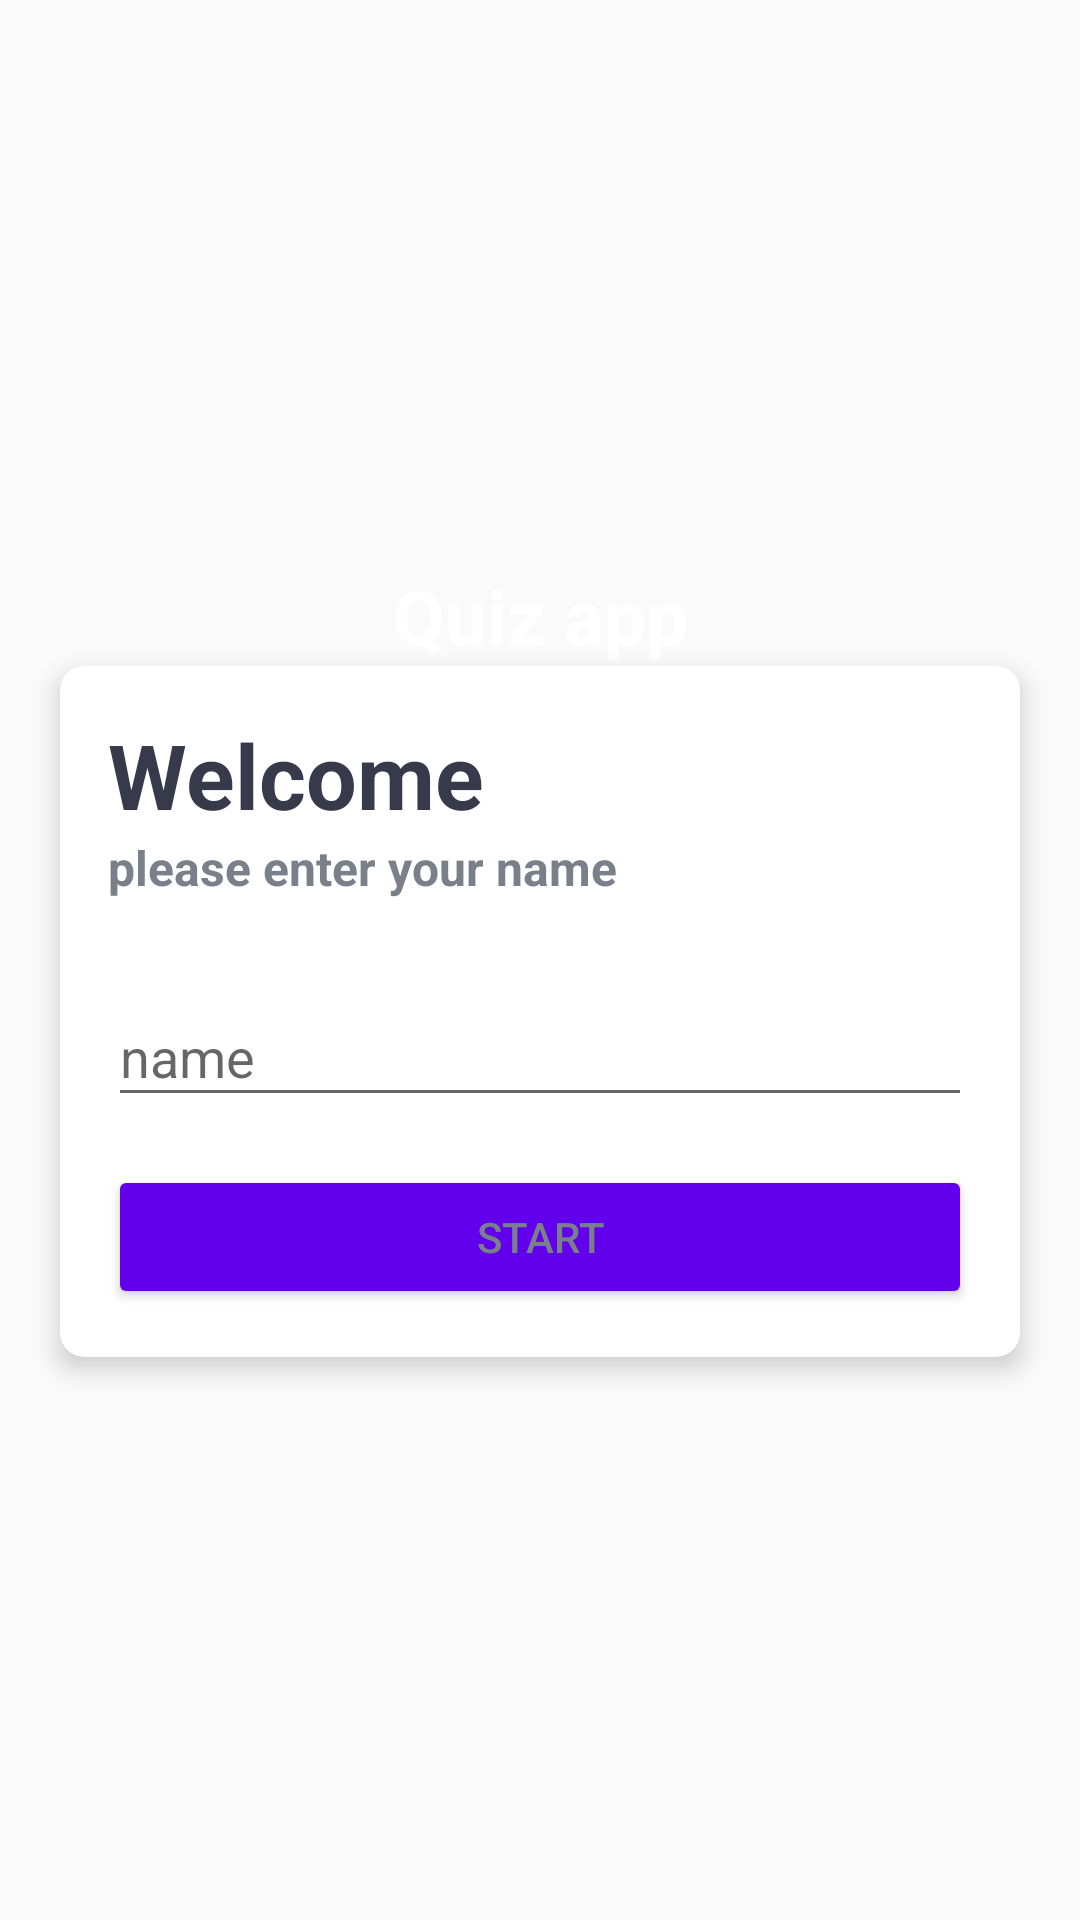

The Android layout XML behind this screen, and the referenced resources:
<!-- AndroidManifest.xml: activity theme Theme.AppCompat.Light.NoActionBar -->
<!-- res/layout/activity_main.xml -->
<?xml version="1.0" encoding="utf-8"?>
<LinearLayout xmlns:android="http://schemas.android.com/apk/res/android"
    xmlns:app="http://schemas.android.com/apk/res-auto"
    xmlns:tools="http://schemas.android.com/tools"
    android:layout_width="match_parent"
    android:layout_height="match_parent"
    android:gravity="center"
    android:orientation="vertical"
    android:background="@drawable/two"
    tools:context=".MainActivity">

    <TextView
        android:id="@+id/tv_name"
        android:layout_width="match_parent"
        android:layout_height="wrap_content"
        android:text="@string/quiz_app"
        android:layout_marginTop="1dp"
        android:textSize="25sp"
        android:textStyle="bold"
        android:textColor="@color/white"
        android:gravity="center"
        />
    <androidx.cardview.widget.CardView
        android:layout_width="match_parent"
        android:layout_height="wrap_content"
        android:layout_marginStart="20dp"
        android:layout_marginEnd="20dp"

        app:cardCornerRadius="8dp"
        app:cardElevation="5dp">
        <LinearLayout
            android:layout_width="match_parent"
            android:layout_height="wrap_content"
            android:orientation="vertical"
            android:padding="16dp">
            <TextView
                android:layout_width="match_parent"
                android:layout_height="match_parent"
                android:layout_gravity="center"
                android:text="@string/welcome"
                android:textColor="#363A4A"
                android:textSize="30sp"
                android:textStyle="bold"/>
            <TextView
                android:layout_width="match_parent"
                android:layout_height="match_parent"
                android:layout_gravity="center"
                android:text="@string/please_enter_your_name"
                android:textColor="#7a8089"
                android:textSize="16sp"
                android:textStyle="bold"/>
            <com.google.android.material.textfield.TextInputLayout
                android:layout_width="match_parent"
                android:layout_height="wrap_content"
                android:layout_marginTop="20dp"

                >
                <androidx.appcompat.widget.AppCompatEditText
                    android:layout_width="match_parent"
                    android:layout_height="wrap_content"
                    android:hint="@string/name"
                    android:id="@+id/et_name"
                    android:textColor="#7a8089"
                    />
            </com.google.android.material.textfield.TextInputLayout>

            <Button
                android:id="@+id/btn_start"
                android:layout_width="match_parent"
                android:layout_height="wrap_content"
                android:layout_marginTop="16dp"
                android:backgroundTint="@color/design_default_color_primary"
                android:text="@string/start"
                android:textColor="#7a8089"/>

        </LinearLayout>
    </androidx.cardview.widget.CardView>


</LinearLayout>
<!-- resources referenced by this layout -->
<resources>
  <string name="name">name</string>
  <string name="please_enter_your_name">please enter your name</string>
  <string name="quiz_app">Quiz app</string>
  <string name="start">START</string>
  <string name="welcome">Welcome</string>
  <!-- not gathered from this repository: default colours our renderer supplied (Android Studio template values) -->
  <color name="white">#FFFFFFFF</color>
</resources>
